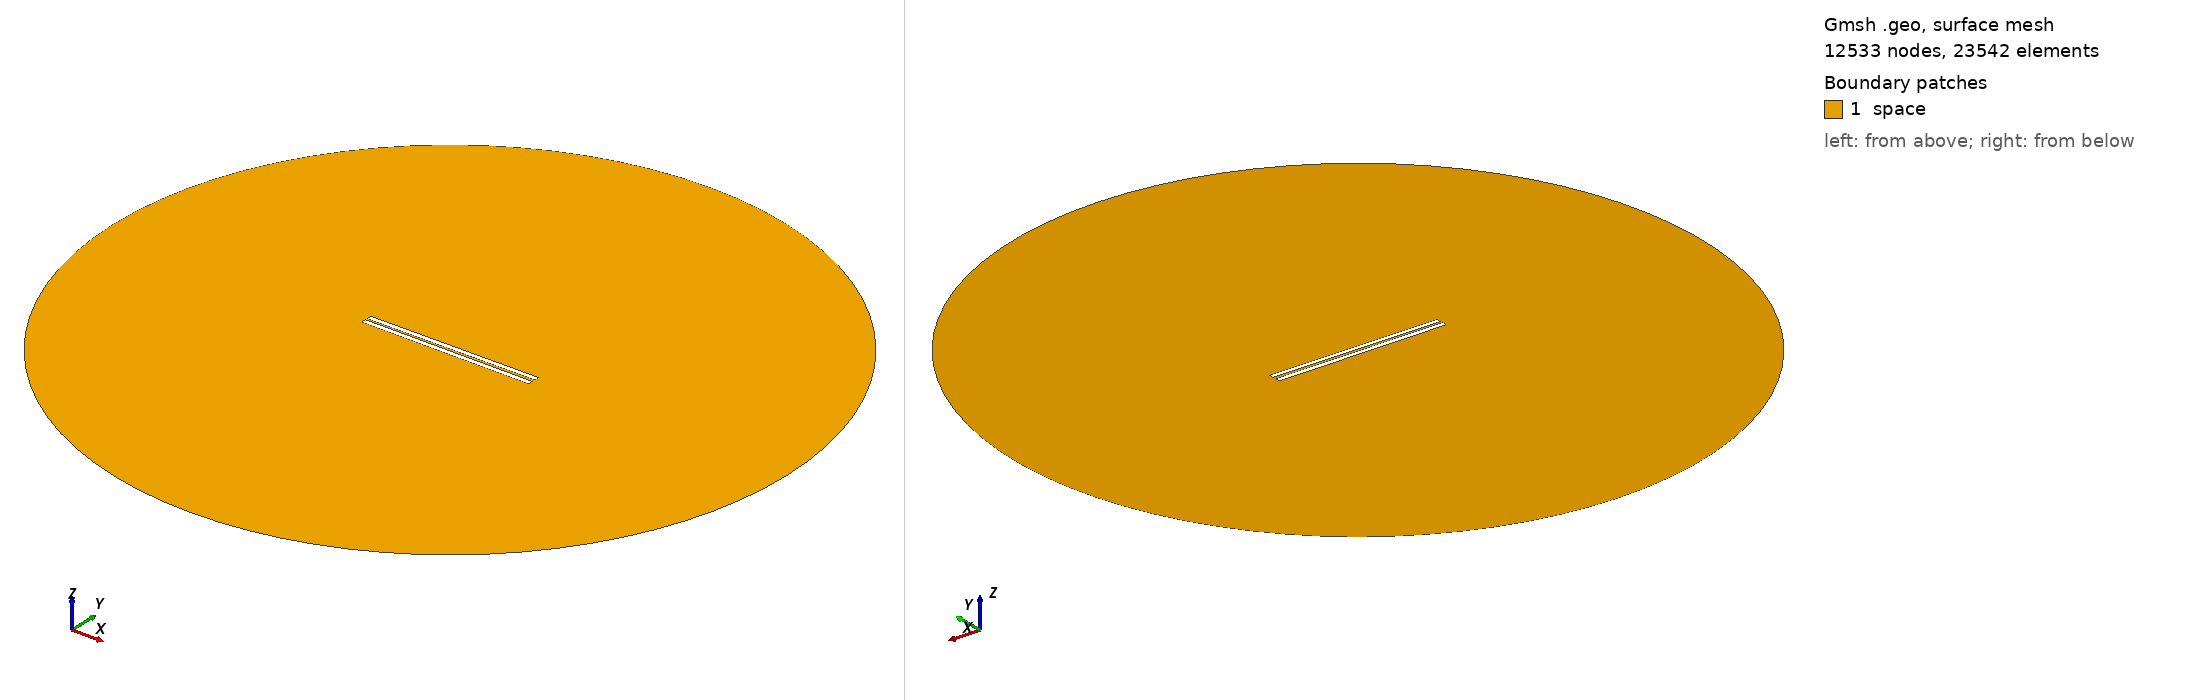

Gmsh geometry script, surface-meshed: 12533 nodes, 23542 surface elements. Boundary patches (legend numbers): 1 space. Left view from above one corner, right view from below the opposite corner. Legend entries are the model's physical surfaces. The drawing asked Gmsh for element sizes between 1% and 20% of the model's largest extent; the script's own settings can give other sizes.

=== 704.geo (drawn) ===
// Set the geometry kernel
SetFactory("OpenCASCADE");

//---------------------------------------
// Rectangles
//---------------------------------------

// Rectangle 1 (top)
Point(1) = {-49.51111111111111, 0.75, 0, 1.0};
Point(2) = {49.51111111111111, 0.75, 0, 1.0};
Point(3) = {49.51111111111111, 3.772222222222222, 0, 1.0};
Point(4) = {-49.51111111111111, 3.772222222222222, 0, 1.0};

Line(1) = {1, 2};
Line(2) = {2, 3};
Line(3) = {3, 4};
Line(4) = {4, 1};

Line Loop(1) = {1, 2, 3, 4};
Plane Surface(1) = {1};

Rotate { {0, 0, 1}, {0,  0.75,  0}, 0.006 } {
  Surface{1};
}

// Rectangle 2 (bottom)
Point(5) = {-49.51111111111111, -0.75, 0, 1.0};
Point(6) = {49.51111111111111, -0.75, 0, 1.0};
Point(7) = {49.51111111111111, -3.772222222222222, 0, 1.0};
Point(8) = {-49.51111111111111, -3.772222222222222, 0, 1.0};

Line(5) = {5, 6};
Line(6) = {6, 7};
Line(7) = {7, 8};
Line(8) = {8, 5};

Line Loop(2) = {5, 6, 7, 8};
Plane Surface(2) = {2}; 


//---------------------------------------
// Circle
//---------------------------------------

// Define points
Point(9) = {0, 0, 0};        // Center
Point(10) = {200, 0, 0};     // Start point
Point(11) = {0, 200, 0};     // 90 degrees
Point(12) = {-200, 0, 0};    // 180 degrees
Point(13) = {0, -200, 0};    // 270 degrees

// Define circle arcs (each needs start, center, end)
Circle(9) = {10, 9, 11};
Circle(10) = {11, 9, 12};
Circle(11) = {12, 9, 13};
Circle(12) = {13, 9, 10};

// Define curve loop and surface if needed
Curve Loop(3) = {9, 10, 11, 12};
Surface(3) = {3};

// Subtract Rectangles from Circle
BooleanDifference{ Surface{3}; Delete; }{ Surface{1}; Surface{2}; Delete; }

//---------------------------------------
// Transfinite Lines and Surface
//---------------------------------------
r = 7;
Transfinite Line {1, 3} = 50*r Using Progression 1;
Transfinite Line {2, 4} = 2*r Using Progression 1;
Transfinite Line {5, 7} = 50*r Using Progression 1;
Transfinite Line {6, 8} = 2*r Using Progression 1;
Transfinite Line {9, 10, 11, 12} = 20 Using Progression 1;

//---------------------------------------
// Define Physical Groups
//---------------------------------------                

//--- Physical Curves
// Physical groups for boundaries
Physical Line("force_segment", 10) = {1};
Physical Line("upper_plate", 11) = {2, 3, 4};
Physical Line("lower_plate", 12) = {5, 6, 7, 8};
Physical Line("boundary", 20) = {9, 10, 11, 12};

//--- Physical Surfaces
Physical Surface("space", 30) = {3};

//---------------------------------------
// 6. Generate the Mesh
//---------------------------------------
Mesh 2;  // 2D mesh generation
